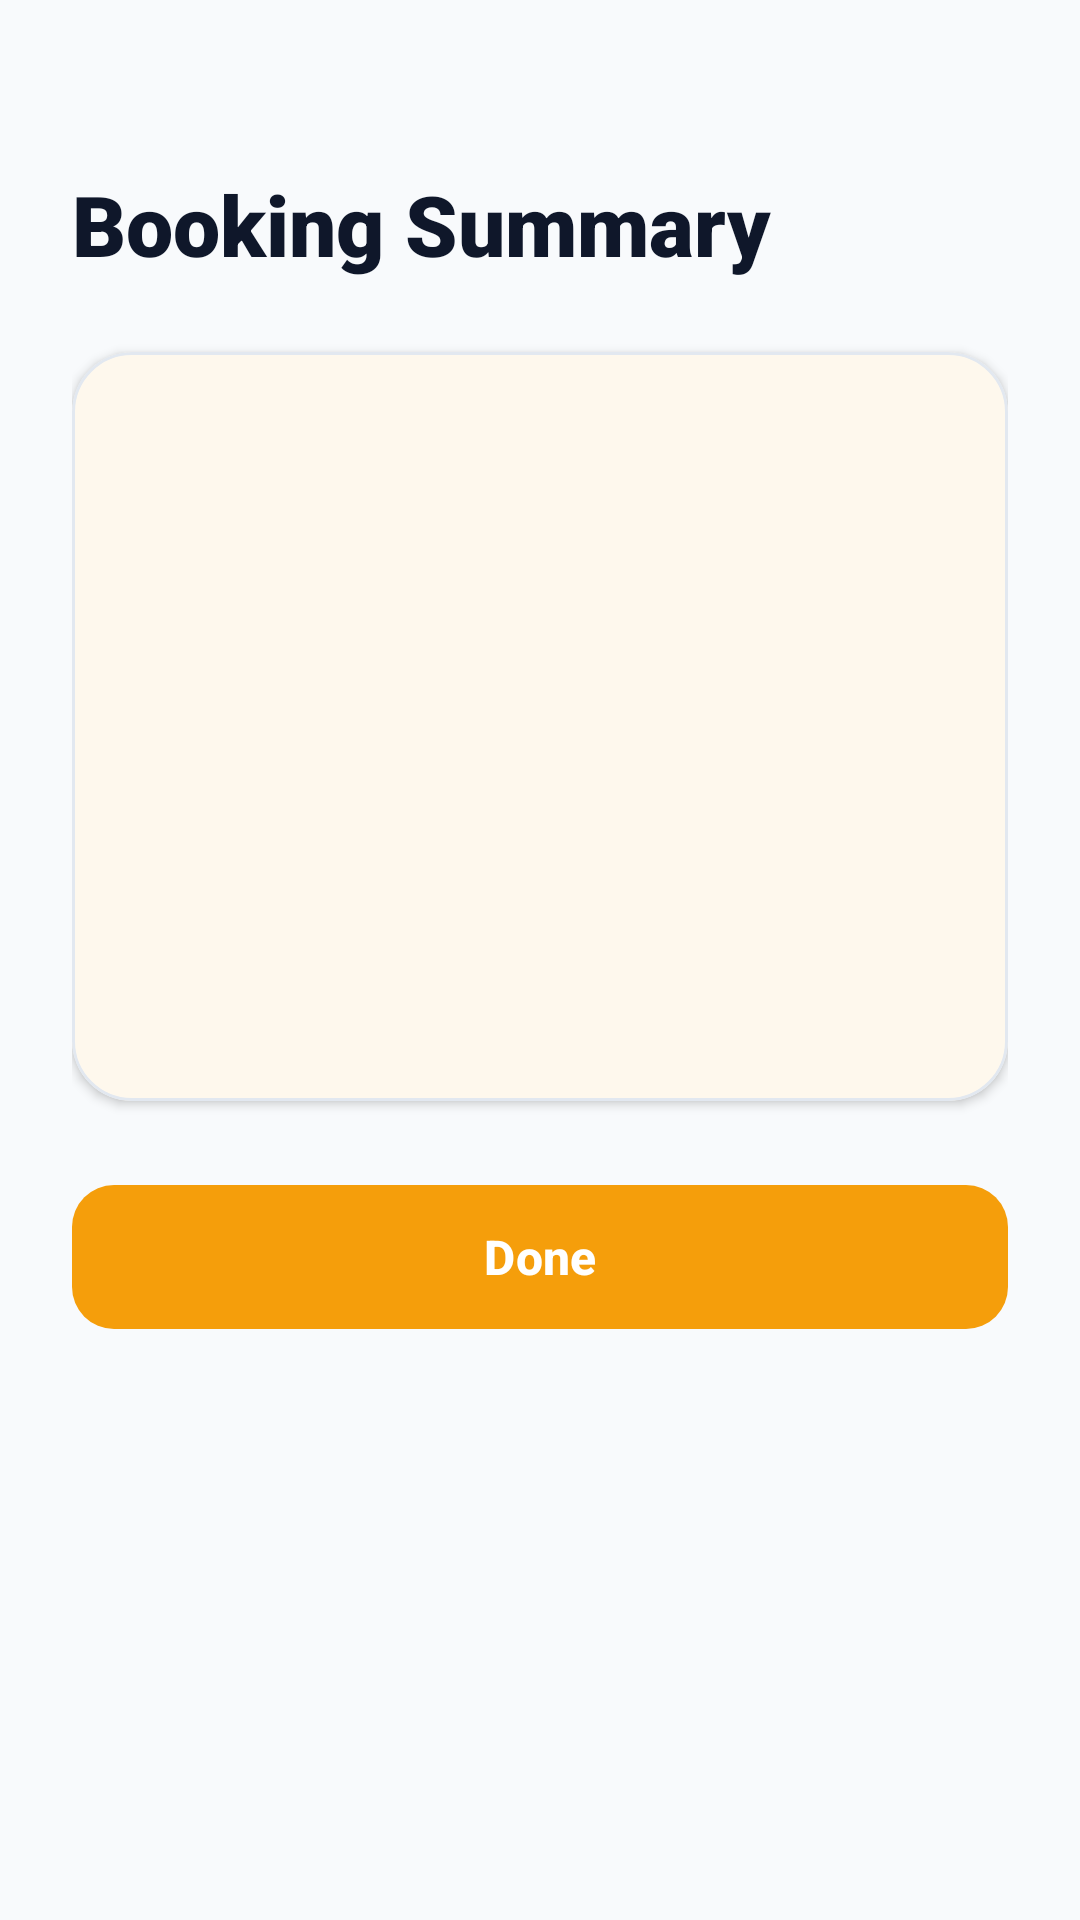

Reconstruct the res/layout file that produces this screen, plus the resources it refers to.
<!-- AndroidManifest.xml: application theme Theme.SmartSolarMicrogridMobile -->
<!-- res/layout/activity_reservation_summary.xml -->
<?xml version="1.0" encoding="utf-8"?>
<ScrollView xmlns:android="http://schemas.android.com/apk/res/android"
    xmlns:app="http://schemas.android.com/apk/res-auto"
    xmlns:tools="http://schemas.android.com/tools"
    android:id="@+id/summaryRoot"
    android:layout_width="match_parent"
    android:layout_height="match_parent"
    android:fillViewport="true"
    android:background="?android:colorBackground"
    tools:context=".ui.prosumer.ReservationSummaryActivity">

    <LinearLayout
        android:layout_width="match_parent"
        android:layout_height="wrap_content"
        android:orientation="vertical"
        android:padding="24dp">

        <TextView
            android:layout_width="wrap_content"
            android:layout_height="wrap_content"
            android:layout_marginTop="32dp"
            android:layout_marginBottom="24dp"
            android:fontFamily="sans-serif-black"
            android:text="Booking Summary"
            android:textColor="@color/text"
            android:textSize="28sp" />

        <com.google.android.material.card.MaterialCardView
            android:layout_width="match_parent"
            android:layout_height="wrap_content"
            android:layout_marginBottom="24dp"
            app:cardBackgroundColor="@color/surface"
            app:cardCornerRadius="20dp"
            app:cardElevation="2dp"
            app:strokeColor="@color/border"
            app:strokeWidth="1dp">

            <LinearLayout
                android:layout_width="match_parent"
                android:layout_height="wrap_content"
                android:orientation="vertical"
                android:padding="24dp">

                <TextView
                    android:id="@+id/textReservationNo"
                    android:layout_width="wrap_content"
                    android:layout_height="wrap_content"
                    android:textColor="@color/text"
                    android:textSize="20sp"
                    android:textStyle="bold" />

                <TextView
                    android:id="@+id/textStatus"
                    android:layout_width="wrap_content"
                    android:layout_height="wrap_content"
                    android:layout_marginTop="4dp"
                    android:layout_marginBottom="20dp"
                    android:textSize="15sp"
                    android:textStyle="bold" />

                <TextView
                    android:id="@+id/textStation"
                    android:layout_width="wrap_content"
                    android:layout_height="wrap_content"
                    android:textColor="@color/text"
                    android:textSize="16sp" />

                <TextView
                    android:id="@+id/textSlotTime"
                    android:layout_width="wrap_content"
                    android:layout_height="wrap_content"
                    android:layout_marginTop="6dp"
                    android:textColor="@color/text_secondary"
                    android:textSize="15sp" />

                <TextView
                    android:id="@+id/textDirection"
                    android:layout_width="wrap_content"
                    android:layout_height="wrap_content"
                    android:layout_marginTop="6dp"
                    android:textColor="@color/text_secondary"
                    android:textSize="15sp" />

                <TextView
                    android:id="@+id/textKwh"
                    android:layout_width="wrap_content"
                    android:layout_height="wrap_content"
                    android:layout_marginTop="6dp"
                    android:textColor="@color/text_secondary"
                    android:textSize="15sp" />

                <com.google.android.material.card.MaterialCardView
                    android:id="@+id/cardQr"
                    android:layout_width="wrap_content"
                    android:layout_height="wrap_content"
                    android:layout_gravity="center_horizontal"
                    android:layout_marginTop="24dp"
                    android:visibility="gone"
                    app:cardBackgroundColor="@color/surface"
                    app:cardCornerRadius="16dp"
                    app:cardElevation="0dp"
                    app:strokeColor="@color/border"
                    app:strokeWidth="1.5dp">

                    <ImageView
                        android:id="@+id/imageQrCode"
                        android:layout_width="230dp"
                        android:layout_height="230dp"
                        android:contentDescription="Reservation QR code"
                        android:padding="12dp"
                        android:scaleType="fitCenter" />
                </com.google.android.material.card.MaterialCardView>

                <TextView
                    android:id="@+id/textApiMessage"
                    android:layout_width="wrap_content"
                    android:layout_height="wrap_content"
                    android:layout_marginTop="20dp"
                    android:textColor="@color/text"
                    android:textSize="14sp"
                    android:visibility="gone" />

                <TextView
                    android:id="@+id/textStatusHint"
                    android:layout_width="wrap_content"
                    android:layout_height="wrap_content"
                    android:layout_marginTop="12dp"
                    android:textColor="@color/text_secondary"
                    android:textSize="13sp" />
            </LinearLayout>
        </com.google.android.material.card.MaterialCardView>

        <com.google.android.material.button.MaterialButton
            android:id="@+id/buttonDone"
            android:layout_width="match_parent"
            android:layout_height="56dp"
            android:text="Done"
            android:textColor="@color/on_primary"
            android:textSize="16sp"
            android:textStyle="bold"
            app:backgroundTint="@color/primary"
            app:cornerRadius="14dp" />

    </LinearLayout>
</ScrollView>
<!-- resources referenced by this layout -->
<resources>
  <color name="border">#E2E8F0</color>
  <color name="on_primary">#FFFFFF</color>
  <color name="primary">#F59E0B</color>
  <color name="surface">#FFFFFF</color>
  <color name="text">#0F172A</color>
  <color name="text_secondary">#64748B</color>
  <style name="Theme.SmartSolarMicrogridMobile" parent="Base.Theme.SmartSolarMicrogridMobile" />
  <style name="Base.Theme.SmartSolarMicrogridMobile" parent="Theme.Material3.Light.NoActionBar">
          
          <item name="colorPrimary">@color/primary</item>
          <item name="colorOnPrimary">@color/on_primary</item>
          <item name="colorPrimaryContainer">@color/primary_container</item>
          <item name="colorOnPrimaryContainer">@color/on_primary_container</item>
  
          <item name="colorSecondary">@color/secondary</item>
          <item name="colorOnSecondary">@color/on_secondary</item>
          <item name="colorSecondaryContainer">@color/secondary_container</item>
          <item name="colorOnSecondaryContainer">@color/on_secondary_container</item>
  
          
          <item name="android:colorBackground">@color/background</item>
          <item name="colorOnBackground">@color/on_background</item>
          <item name="colorSurface">@color/surface</item>
          <item name="colorOnSurface">@color/on_surface</item>
          <item name="colorSurfaceVariant">@color/surface_variant</item>
          <item name="colorOnSurfaceVariant">@color/on_surface_variant</item>
          <item name="colorOutline">@color/outline</item>
          <item name="colorOutlineVariant">@color/outline_variant</item>
  
          
          <item name="android:statusBarColor">@color/background</item>
          <item name="android:windowLightStatusBar">true</item>
          <item name="android:navigationBarColor">@color/surface</item>
          <item name="android:windowLightNavigationBar">true</item>
      </style>
  <color name="primary_container">#FEF3C7</color>
  <color name="on_primary_container">#78350F</color>
  <color name="secondary">#10B981</color>
  <color name="on_secondary">#FFFFFF</color>
  <color name="secondary_container">#D1FAE5</color>
  <color name="on_secondary_container">#064E3B</color>
  <color name="background">#F8FAFC</color>
  <color name="on_background">#0F172A</color>
  <color name="on_surface">#0F172A</color>
  <color name="surface_variant">#F1F5F9</color>
  <color name="on_surface_variant">#64748B</color>
  <color name="outline">#CBD5E1</color>
  <color name="outline_variant">#E2E8F0</color>
</resources>
